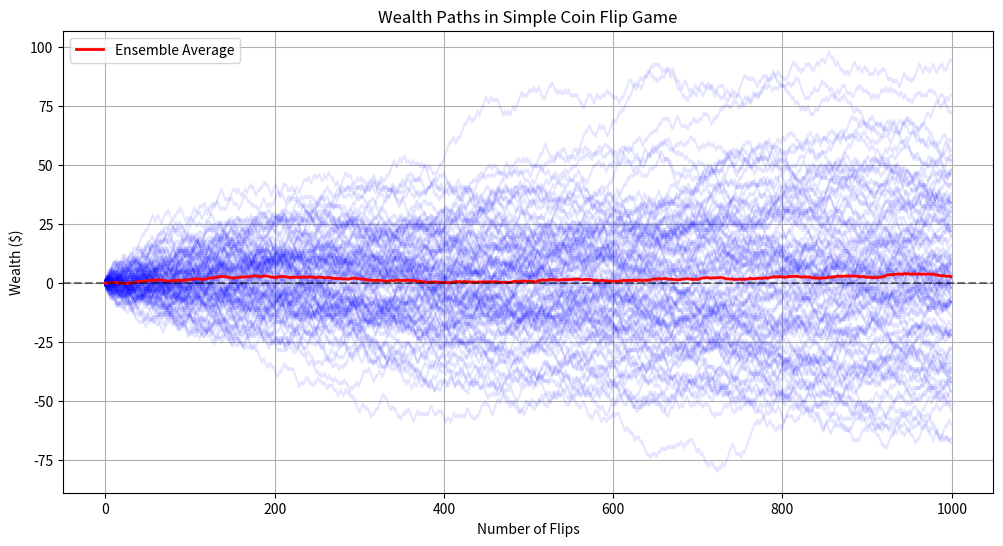
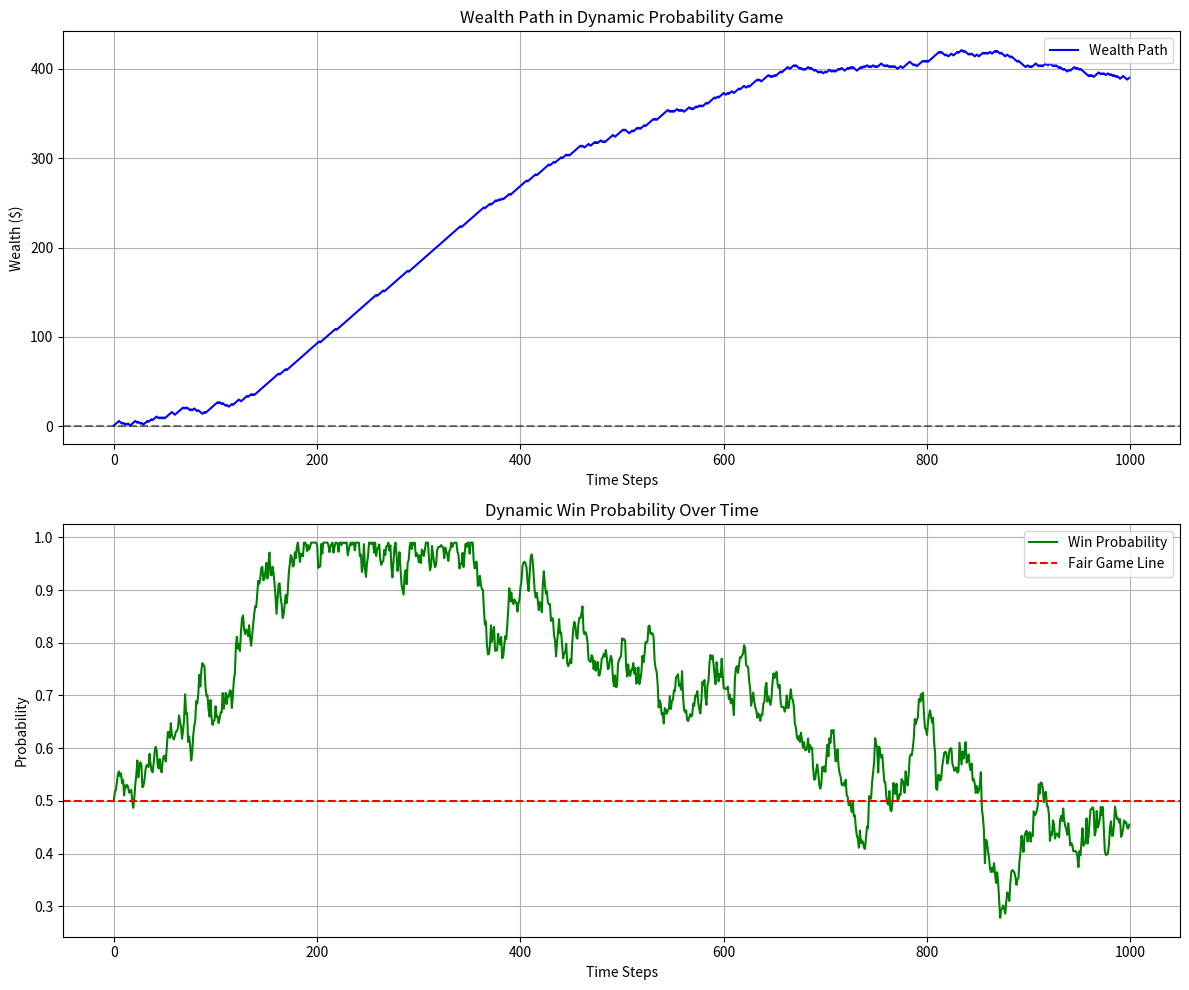
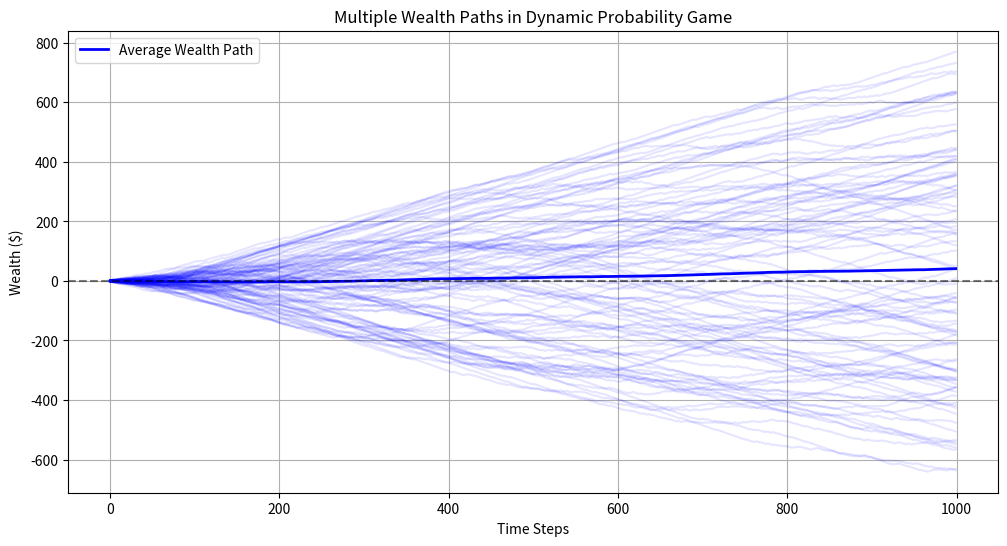
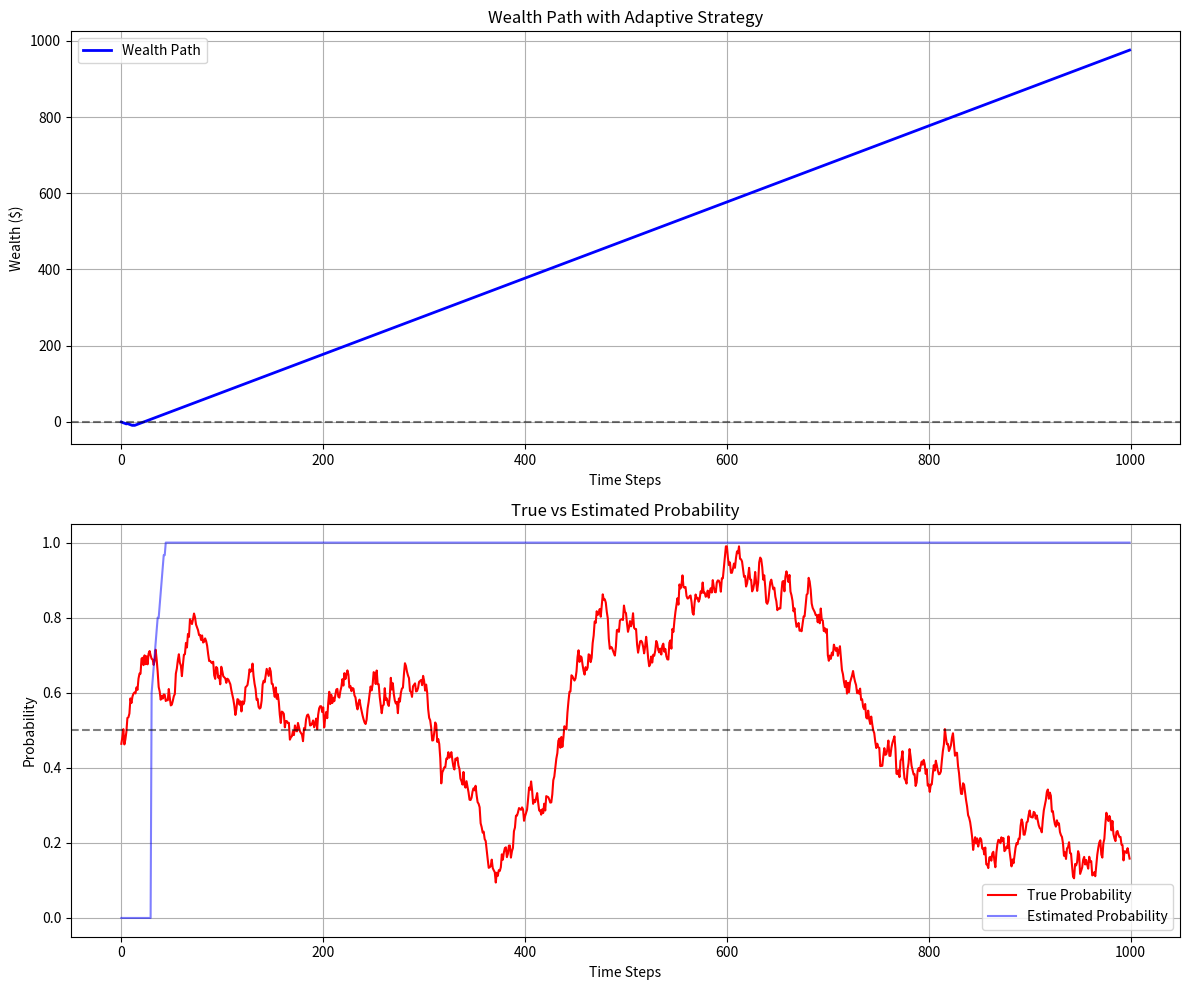
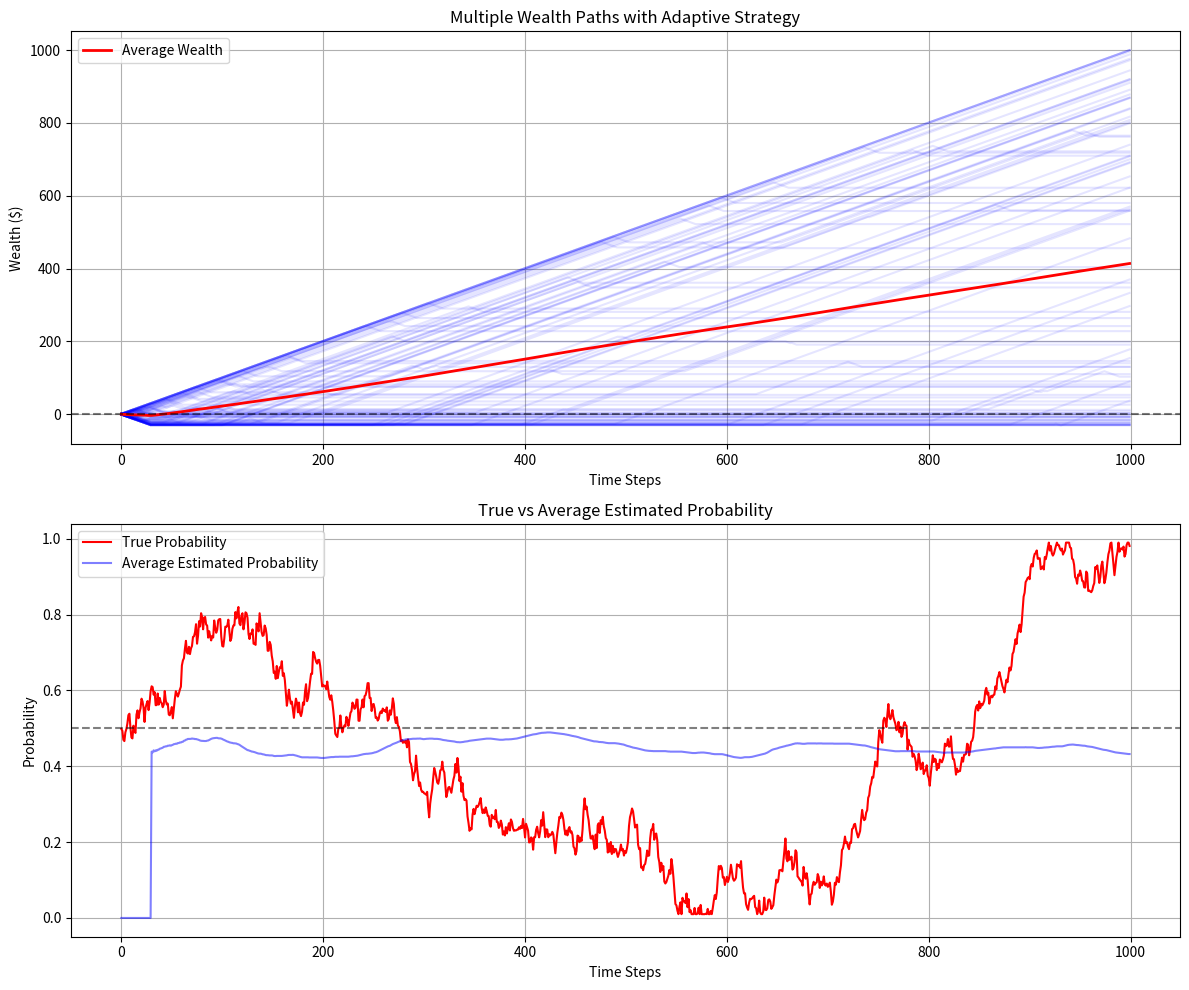
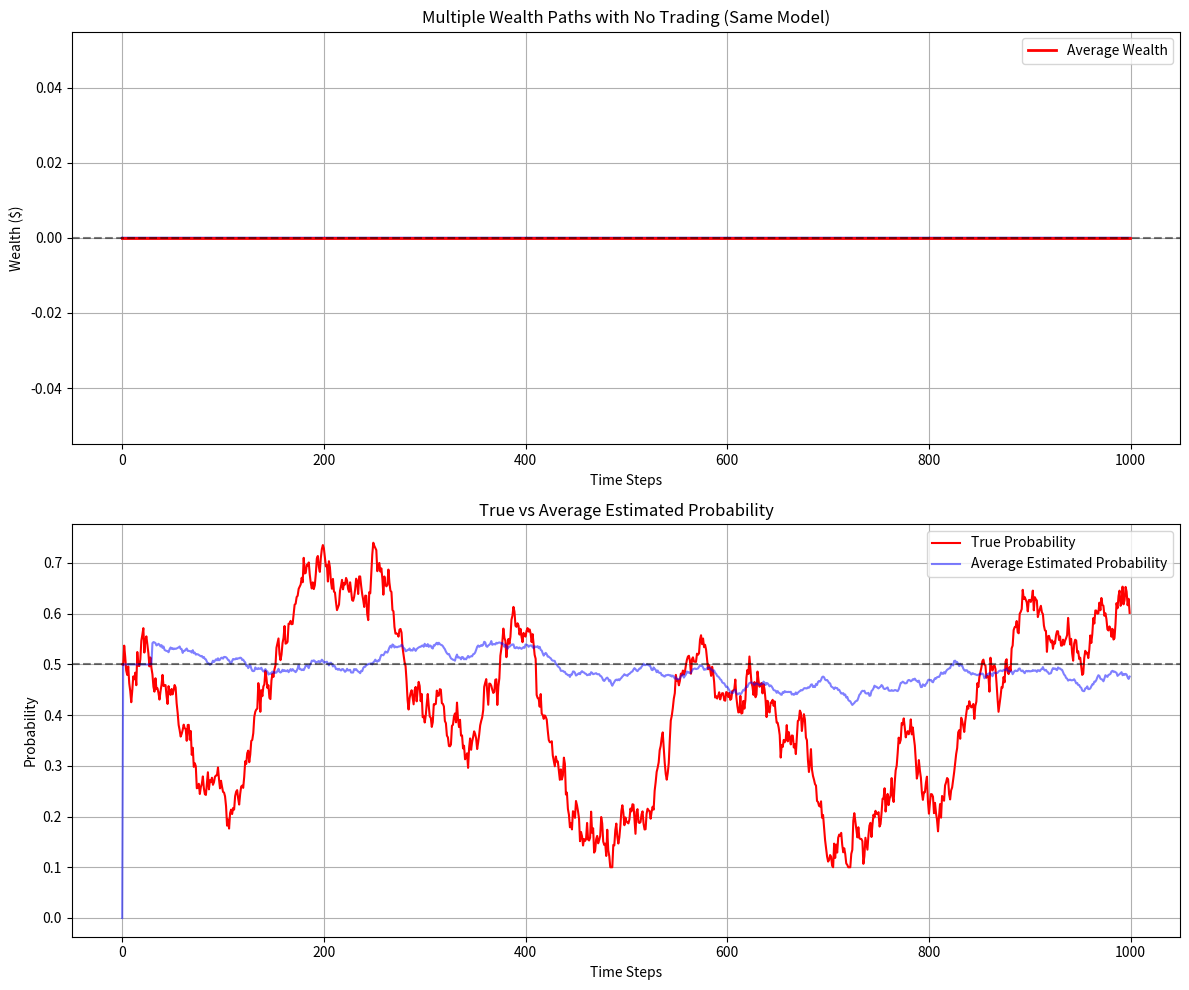
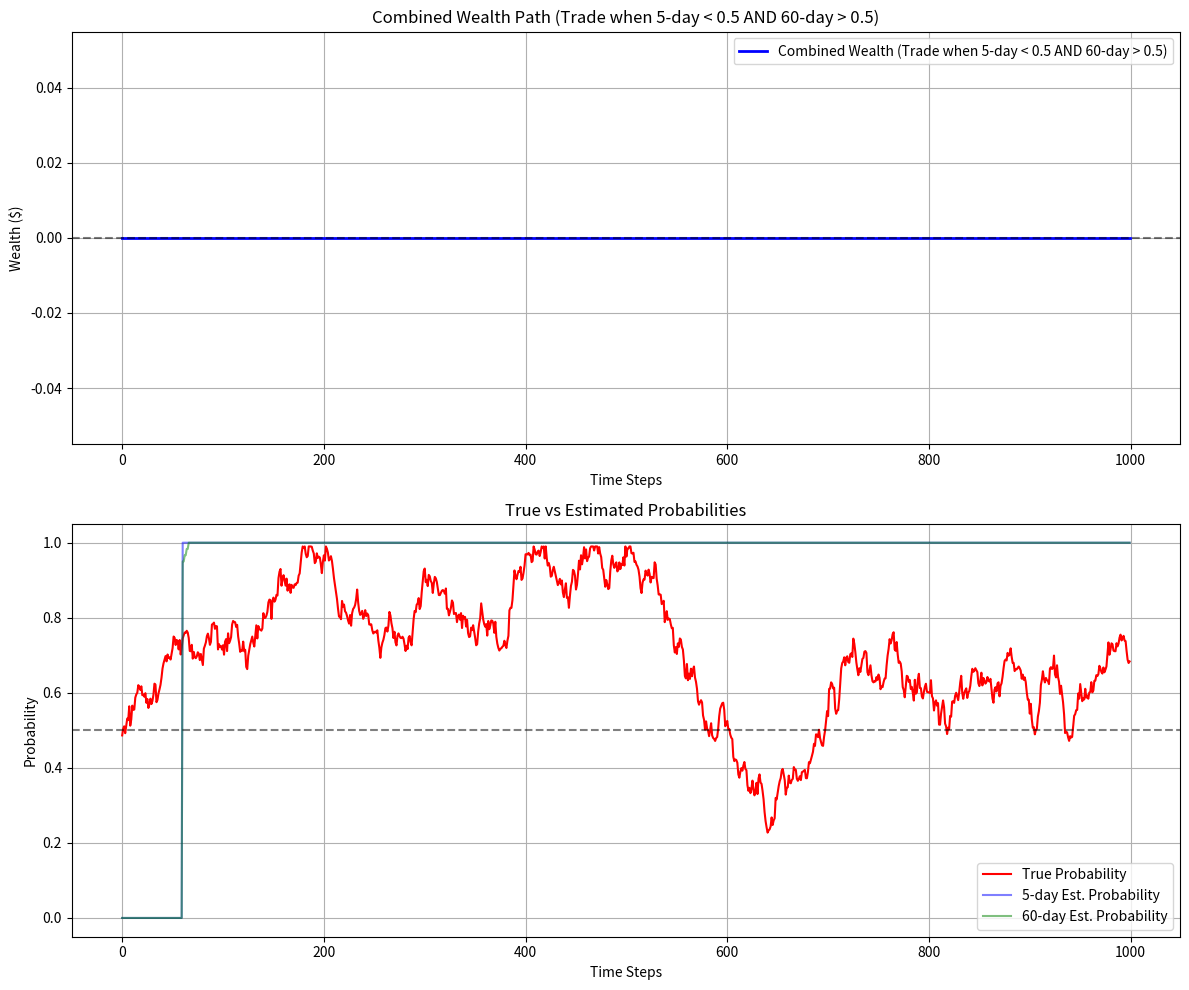

Write the Python code that produced these figures, in order.
# # How to Trade
# 
# This notebook demonstrates a fundamental concept in trading and modeling: while all models are inherently wrong (they simplify reality), some models can be very useful. 
# 
# We'll explore this through a series of increasingly complex probability games.


# ## Two Naive Traders
# 
# Let's start with a simple coin flip game:
# - Heads: Win $1
# - Tails: Lose $1
# - Probability of heads = 0.5
# 
# We'll demonstrate that both the ensemble average (across many players) and time average (one player over time) converge to zero.


import numpy as np
import matplotlib.pyplot as plt
import seaborn as sns
from scipy import stats
import pandas as pd

def simple_coin_flip_game(n_flips, n_players=1):
    """Simulate basic coin flip game for multiple players."""
    # Generate random flips (1 for heads, 0 for tails)
    flips = np.random.binomial(n=1, p=0.5, size=(n_players, n_flips))
    # Convert to gains/losses (+1 for heads, -1 for tails)
    outcomes = 2 * flips - 1
    # Calculate cumulative wealth
    wealth = np.cumsum(outcomes, axis=1)
    return wealth

# Simulate for multiple players
n_flips = 1000
n_players = 100
wealth_paths = simple_coin_flip_game(n_flips, n_players)

# Plot results
plt.figure(figsize=(12, 6))

# Plot individual paths (semi-transparent)
for i in range(n_players):
    plt.plot(wealth_paths[i], alpha=0.1, color='blue')

# Plot ensemble average
ensemble_avg = np.mean(wealth_paths, axis=0)
plt.plot(ensemble_avg, color='red', linewidth=2, label='Ensemble Average')

plt.axhline(y=0, color='black', linestyle='--', alpha=0.5)
plt.title('Wealth Paths in Simple Coin Flip Game')
plt.xlabel('Number of Flips')
plt.ylabel('Wealth ($)')
plt.legend()
plt.grid(True)
plt.show()


# ## Two Naive Traders in a Dynamic Game
# 
# Now let's create a more complex game where the probability changes randomly over time. The probability changes are determined by:
# 1. The timing of changes (maximum of Poisson, Geometric, and Exponential distributions)
# 2. The new probability is drawn from a uniform distribution between 0 and 1
# 
# We'll show that using a static 50/50 model becomes ineffective in this environment.


def get_next_change_time(current_time):
    """Determine the next time the probability will change."""
    poisson_time = current_time + np.random.poisson(lam=20)
    geometric_time = current_time + np.random.geometric(p=0.05)
    exponential_time = current_time + np.floor(np.random.exponential(scale=20))
    return int(max(poisson_time, geometric_time, exponential_time))

def dynamic_probability_game(n_steps):
    """Simulate game with dynamically changing probabilities using arithmetic Brownian motion."""
    probabilities = np.zeros(n_steps)
    current_prob = 0.5
    next_change = 0
    
    # Parameters for the stochastic process
    drift = 0.001  # Initial drift
    volatility = 0.02  # Volatility of probability changes
    
    # Generate probability timeline
    for t in range(n_steps):
        if t >= next_change:
            # Randomly change drift direction and magnitude
            drift = np.random.normal(0, 0.002)  # New random drift
            next_change = get_next_change_time(t)
            
        # Update probability using arithmetic Brownian motion
        random_shock = np.random.normal(0, volatility)
        current_prob += drift + random_shock
        
        # Ensure probability stays between 0 and 1
        current_prob = np.clip(current_prob, 0.01, 0.99)
        probabilities[t] = current_prob
    
    # Generate outcomes based on dynamic probabilities
    outcomes = np.random.random(n_steps) < probabilities
    returns = 2 * outcomes - 1  # Convert to +1/-1
    wealth_path = np.cumsum(returns)
    
    return wealth_path, probabilities

# Simulate one game
n_steps = 1000
wealth_path, probabilities = dynamic_probability_game(n_steps)

# Plot results
fig, (ax1, ax2) = plt.subplots(2, 1, figsize=(12, 10))

# Plot wealth path
ax1.plot(wealth_path, color='blue', label='Wealth Path')
ax1.axhline(y=0, color='black', linestyle='--', alpha=0.5)
ax1.set_title('Wealth Path in Dynamic Probability Game')
ax1.set_xlabel('Time Steps')
ax1.set_ylabel('Wealth ($)')
ax1.legend()
ax1.grid(True)

# Plot probability changes
ax2.plot(probabilities, color='green', label='Win Probability')
ax2.axhline(y=0.5, color='red', linestyle='--', label='Fair Game Line')
ax2.set_title('Dynamic Win Probability Over Time')
ax2.set_xlabel('Time Steps')
ax2.set_ylabel('Probability')
ax2.legend()
ax2.grid(True)

plt.tight_layout()
plt.show()


# Run multiple simulations of the dynamic probability game
n_sims = 100
wealth_paths = np.zeros((n_sims, n_steps))
probability_paths = np.zeros((n_sims, n_steps))

for i in range(n_sims):
    w, p = dynamic_probability_game(n_steps)
    wealth_paths[i] = w
    probability_paths[i] = p

# Plot results
plt.figure(figsize=(12, 6))

# Plot individual paths with low opacity
for i in range(n_sims):
    plt.plot(wealth_paths[i], alpha=0.1, color='blue')

# Plot average path with high opacity
plt.plot(np.mean(wealth_paths, axis=0), color='blue', linewidth=2, label='Average Wealth Path')

plt.axhline(y=0, color='black', linestyle='--', alpha=0.5)
plt.title('Multiple Wealth Paths in Dynamic Probability Game')
plt.xlabel('Time Steps')
plt.ylabel('Wealth ($)')
plt.legend()
plt.grid(True)
plt.show()



# ## One Quant Trader, One Naive Trader, a Dynamic Game, Different Models
# 
# Now let's implement a strategy that uses recent history (last 30 observations) to estimate the probability and only plays when there appears to be positive expected value compared to the 50/50 pricing.


def adaptive_strategy(n_steps, window_size=30):
    """Simulate game with adaptive probability estimation."""
    returns, true_probs = dynamic_probability_game(n_steps)
    
    # Initialize arrays
    wealth = np.zeros(n_steps)
    estimated_probs = np.zeros(n_steps)
    
    # Initial period - just accumulate wealth
    for t in range(window_size):
        wealth[t] = wealth[t-1] + (1 if returns[t] > 0 else -1) if t > 0 else (1 if returns[0] > 0 else -1)
    
    # Main game loop
    for t in range(window_size, n_steps):
        # Convert previous returns to binary outcomes (1 for win, 0 for loss)
        prev_outcomes = (returns[t-window_size:t] > 0).astype(int)
        
        # Estimate probability as ratio of wins to total games
        est_prob = np.mean(prev_outcomes)
        estimated_probs[t] = est_prob
        
        # Only play if estimated probability > 0.5
        if est_prob > 0.5:
            # Add 1 for win, subtract 1 for loss
            wealth[t] = wealth[t-1] + (1 if returns[t] > 0 else -1)
        else:
            wealth[t] = wealth[t-1]  # Don't play
    
    return wealth, estimated_probs, true_probs

# Run single simulation
w, ep, tp = adaptive_strategy(n_steps)

# Create figure with two subplots
fig, (ax1, ax2) = plt.subplots(2, 1, figsize=(12, 10))

# Plot wealth path
ax1.plot(w, color='blue', linewidth=2, label='Wealth Path')
ax1.axhline(y=0, color='black', linestyle='--', alpha=0.5)
ax1.set_title('Wealth Path with Adaptive Strategy')
ax1.set_xlabel('Time Steps')
ax1.set_ylabel('Wealth ($)')
ax1.legend()
ax1.grid(True)

# Plot probabilities
ax2.plot(tp, color='red', label='True Probability')
ax2.plot(ep, color='blue', alpha=0.5, label='Estimated Probability')
ax2.axhline(y=0.5, color='black', linestyle='--', alpha=0.5)
ax2.set_title('True vs Estimated Probability')
ax2.set_xlabel('Time Steps')
ax2.set_ylabel('Probability')
ax2.legend()
ax2.grid(True)

plt.tight_layout()
plt.show()



# Run multiple simulations
n_sims = 100
wealth_paths = np.zeros((n_sims, n_steps))
est_prob_paths = np.zeros((n_sims, n_steps))

for i in range(n_sims):
    w, ep, tp = adaptive_strategy(n_steps)
    wealth_paths[i] = w
    est_prob_paths[i] = ep
    if i == 0:
        example_true_probs = tp

# Create figure with two subplots
fig, (ax1, ax2) = plt.subplots(2, 1, figsize=(12, 10))

# Plot individual wealth paths
for i in range(n_sims):
    ax1.plot(wealth_paths[i], alpha=0.1, color='blue')

# Plot average wealth path
ax1.plot(np.mean(wealth_paths, axis=0), color='red', linewidth=2, label='Average Wealth')
ax1.axhline(y=0, color='black', linestyle='--', alpha=0.5)
ax1.set_title('Multiple Wealth Paths with Adaptive Strategy')
ax1.set_xlabel('Time Steps')
ax1.set_ylabel('Wealth ($)')
ax1.legend()
ax1.grid(True)

# Plot probabilities
ax2.plot(example_true_probs, color='red', label='True Probability')
ax2.plot(np.mean(est_prob_paths, axis=0), color='blue', alpha=0.5, label='Average Estimated Probability')
ax2.axhline(y=0.5, color='black', linestyle='--', alpha=0.5)
ax2.set_title('True vs Average Estimated Probability')
ax2.set_xlabel('Time Steps')
ax2.set_ylabel('Probability')
ax2.legend()
ax2.grid(True)

plt.tight_layout()
plt.show()



# ## Two Quant Traders, a Dynamic Game, Same Models
# 
# Finally, let's simulate a game where both players use adaptive strategies. This represents a more realistic market scenario where multiple participants are trying to gain an edge using similar strategies.


# Parameters
n_steps = 1000
n_sims = 50

# Import deque
from collections import deque

# Initialize arrays to store results
wealth_paths = np.zeros((n_sims, n_steps))
est_prob_paths = np.zeros((n_sims, n_steps))

for i in range(n_sims):
    wealth = np.zeros(n_steps)
    est_prob = np.zeros(n_steps)
    true_prob = np.zeros(n_steps)
    
    # Initial probability estimate
    p_est = 0.5
    window_size = 30
    recent_outcomes = deque(maxlen=window_size)
    
    # Generate true probability path
    true_prob[0] = 0.5
    for t in range(1, n_steps):
        # Random walk for true probability
        true_prob[t] = true_prob[t-1] + np.random.normal(0, 0.02)
        true_prob[t] = min(max(true_prob[t], 0.1), 0.9)  # Keep within bounds
        
        # Generate outcome
        outcome = np.random.random() < true_prob[t]
        recent_outcomes.append(outcome)
        
        # Update probability estimate
        if len(recent_outcomes) >= window_size:
            p_est = sum(recent_outcomes) / window_size
        
        # Store probability estimate
        est_prob[t] = p_est
        
        # No trading occurs since both parties use same model
        wealth[t] = wealth[t-1]  # Wealth stays flat
    
    wealth_paths[i] = wealth
    est_prob_paths[i] = est_prob
    if i == 0:
        example_true_probs = true_prob

# Create figure with two subplots
fig, (ax1, ax2) = plt.subplots(2, 1, figsize=(12, 10))

# Plot individual wealth paths
for i in range(n_sims):
    ax1.plot(wealth_paths[i], alpha=0.1, color='blue')

# Plot average wealth path
ax1.plot(np.mean(wealth_paths, axis=0), color='red', linewidth=2, label='Average Wealth')
ax1.axhline(y=0, color='black', linestyle='--', alpha=0.5)
ax1.set_title('Multiple Wealth Paths with No Trading (Same Model)')
ax1.set_xlabel('Time Steps')
ax1.set_ylabel('Wealth ($)')
ax1.legend()
ax1.grid(True)

# Plot probabilities
ax2.plot(example_true_probs, color='red', label='True Probability')
ax2.plot(np.mean(est_prob_paths, axis=0), color='blue', alpha=0.5, label='Average Estimated Probability')
ax2.axhline(y=0.5, color='black', linestyle='--', alpha=0.5)
ax2.set_title('True vs Average Estimated Probability')
ax2.set_xlabel('Time Steps')
ax2.set_ylabel('Probability')
ax2.legend()
ax2.grid(True)

plt.tight_layout()
plt.show()



# ## Two Quant Traders, a Dynamic Game, Different Models


def adaptive_strategy_two_players(n_steps, window_1=5, window_2=60):
    """Simulate game with two players using different window sizes."""
    returns, true_probs = dynamic_probability_game(n_steps)
    
    # Initialize arrays
    wealth = np.zeros(n_steps)
    est_probs_1 = np.zeros(n_steps)  # 15-day window estimates
    est_probs_2 = np.zeros(n_steps)  # 30-day window estimates
    
    # Initial period - no trading until we have enough data for both windows
    max_window = max(window_1, window_2)
    for t in range(max_window):
        wealth[t] = wealth[t-1] if t > 0 else 0
    
    # Main game loop
    for t in range(max_window, n_steps):
        # Calculate probabilities for both windows
        prev_outcomes_1 = (returns[t-window_1:t] > 0).astype(int)
        prev_outcomes_2 = (returns[t-window_2:t] > 0).astype(int)
        
        est_prob_1 = np.mean(prev_outcomes_1)  # 15-day estimate
        est_prob_2 = np.mean(prev_outcomes_2)  # 30-day estimate
        
        est_probs_1[t] = est_prob_1
        est_probs_2[t] = est_prob_2
        
        # Player 1 wants to play if 15-day prob < 0.5
        # Player 2 wants to play if 30-day prob > 0.5
        # Only trade if both conditions are met
        if est_prob_1 < 0.5 and est_prob_2 > 0.5:
            wealth[t] = wealth[t-1] + (1 if returns[t] > 0 else -1)
        else:
            wealth[t] = wealth[t-1]  # No trade
    
    return wealth, est_probs_1, est_probs_2, true_probs

# Run single simulation
w, ep1, ep2, tp = adaptive_strategy_two_players(n_steps)

# Create figure with two subplots
fig, (ax1, ax2) = plt.subplots(2, 1, figsize=(12, 10))

# Plot wealth path
ax1.plot(w, color='blue', linewidth=2, label='Combined Wealth (Trade when 5-day < 0.5 AND 60-day > 0.5)')
ax1.axhline(y=0, color='black', linestyle='--', alpha=0.5)
ax1.set_title('Combined Wealth Path (Trade when 5-day < 0.5 AND 60-day > 0.5)')
ax1.set_xlabel('Time Steps')
ax1.set_ylabel('Wealth ($)')
ax1.legend()
ax1.grid(True)

# Plot probabilities
ax2.plot(tp, color='red', label='True Probability')
ax2.plot(ep1, color='blue', alpha=0.5, label='5-day Est. Probability')
ax2.plot(ep2, color='green', alpha=0.5, label='60-day Est. Probability')
ax2.axhline(y=0.5, color='black', linestyle='--', alpha=0.5)
ax2.set_title('True vs Estimated Probabilities')
ax2.set_xlabel('Time Steps')
ax2.set_ylabel('Probability')
ax2.legend()
ax2.grid(True)

plt.tight_layout()
plt.show()



# ## Conclusions
# 
# This notebook demonstrates several key insights about trading and modeling:
# 
# 1. In a simple, stationary game (coin flip), both time and ensemble averages converge to the true expected value.
# 
# 2. When the underlying probabilities change dynamically, simple static models (like assuming 50/50) become ineffective.
# 
# 3. Adaptive strategies that use recent historical data can potentially capture some edge, but they're not perfect:
#    - They lag behind true probability changes
#    - They can be fooled by random sequences
#    - They require careful parameter tuning (window size, thresholds)
# 
# 4. When multiple players use similar strategies, the advantage can diminish as they compete for the same opportunities.
# 
# This illustrates the famous quote by statistician George Box: "All models are wrong, but some are useful." The key to successful trading isn't finding a perfect model (which doesn't exist), but rather finding models that are useful enough to provide an edge while understanding their limitations.
